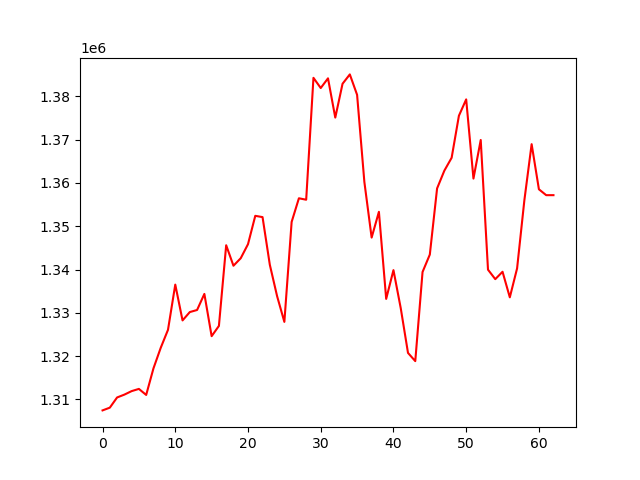

Values plotted in this chart, from the file beside it:
, 0
0, 1307456
1, 1308089
2, 1310443
3, 1311101
4, 1311911
5, 1312422
6, 1311027
7, 1317159
8, 1321913
9, 1326076
10, 1336520
11, 1328243
12, 1330174
13, 1330651
14, 1334364
15, 1324604
16, 1326972
17, 1345611
18, 1340876
19, 1342609
20, 1345853
21, 1352404
22, 1352108
23, 1341104
24, 1333852
25, 1327899
26, 1350997
27, 1356459
28, 1356125
29, 1384286
30, 1381929
31, 1384169
32, 1375098
33, 1382915
34, 1385077
35, 1380361
36, 1360241
37, 1347377
38, 1353337
39, 1333219
40, 1339862
41, 1331090
42, 1320737
43, 1318838
44, 1339431
45, 1343455
46, 1358741
47, 1362846
48, 1365817
49, 1375522
50, 1379305
51, 1361012
52, 1369926
53, 1339966
54, 1337776
55, 1339483
56, 1333578
57, 1340266
58, 1355989
59, 1368958
... 3 more rows
